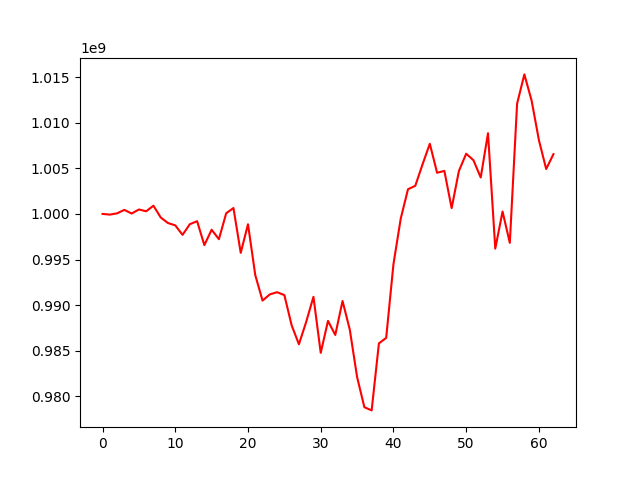

Data behind this chart, as committed beside it:
, 0
0, 1000000000
1, 999925916
2, 1000063762
3, 1000442375
4, 1000040931
5, 1000487849
6, 1000289104
7, 1000900438
8, 999609791
9, 998999826
10, 998744689
11, 997704776
12, 998870030
13, 999204349
14, 996581999
15, 998266145
16, 997229371
17, 1000070410
18, 1000645401
19, 995733097
20, 998869417
21, 993289373
22, 990497105
23, 991179659
24, 991419616
25, 991100114
26, 987791507
27, 985710347
28, 988162843
29, 990912499
30, 984768567
31, 988272181
32, 986733267
33, 990453700
34, 987300504
35, 982118553
36, 978813873
37, 978461645
38, 985806875
39, 986412874
40, 994495971
41, 999485473
42, 1002707799
43, 1003078850
44, 1005435884
45, 1007689961
46, 1004511067
47, 1004717124
48, 1000633558
49, 1004709750
50, 1006600101
51, 1005884236
52, 1003992969
53, 1008848025
54, 996194811
55, 1000261043
56, 996828096
57, 1012086812
58, 1015294784
59, 1012410438
... 3 more rows
